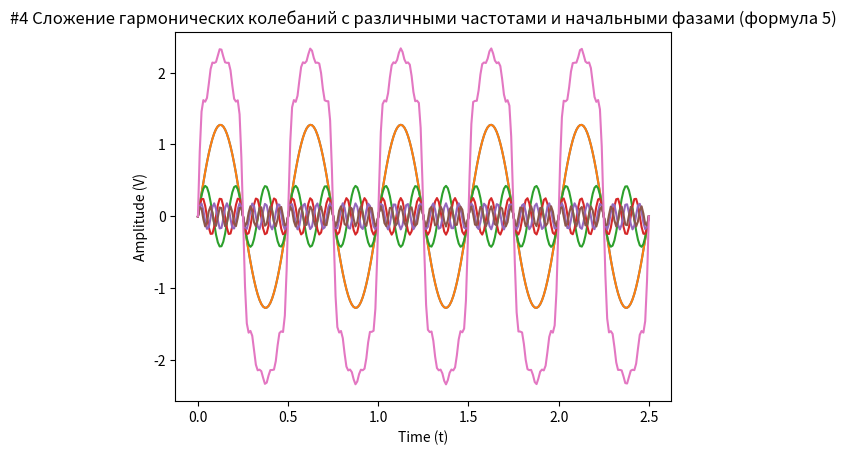

Write Python code to recreate this figure.
import numpy as np
import matplotlib.pyplot as plt

#4 Сложение гармонических колебаний c различными частотами
# и начальными фазами (формула 5)
t = np.linspace(0, 2.5, 250)
f = 2
ph = -np.pi / 2

x = 0
for n in range(0, 6):
    x_i = 4 / ((2 * n - 1)* np.pi) * np.cos(2*np.pi*(2*n-1)*f*t + ph)
    x = x + x_i
    plt.plot(t, x_i)

plt.plot(t, x)
plt.title('#4 Сложение гармонических колебаний c различными частотами и начальными фазами (формула 5)')
plt.xlabel('Time (t)')
plt.ylabel('Amplitude (V)')
